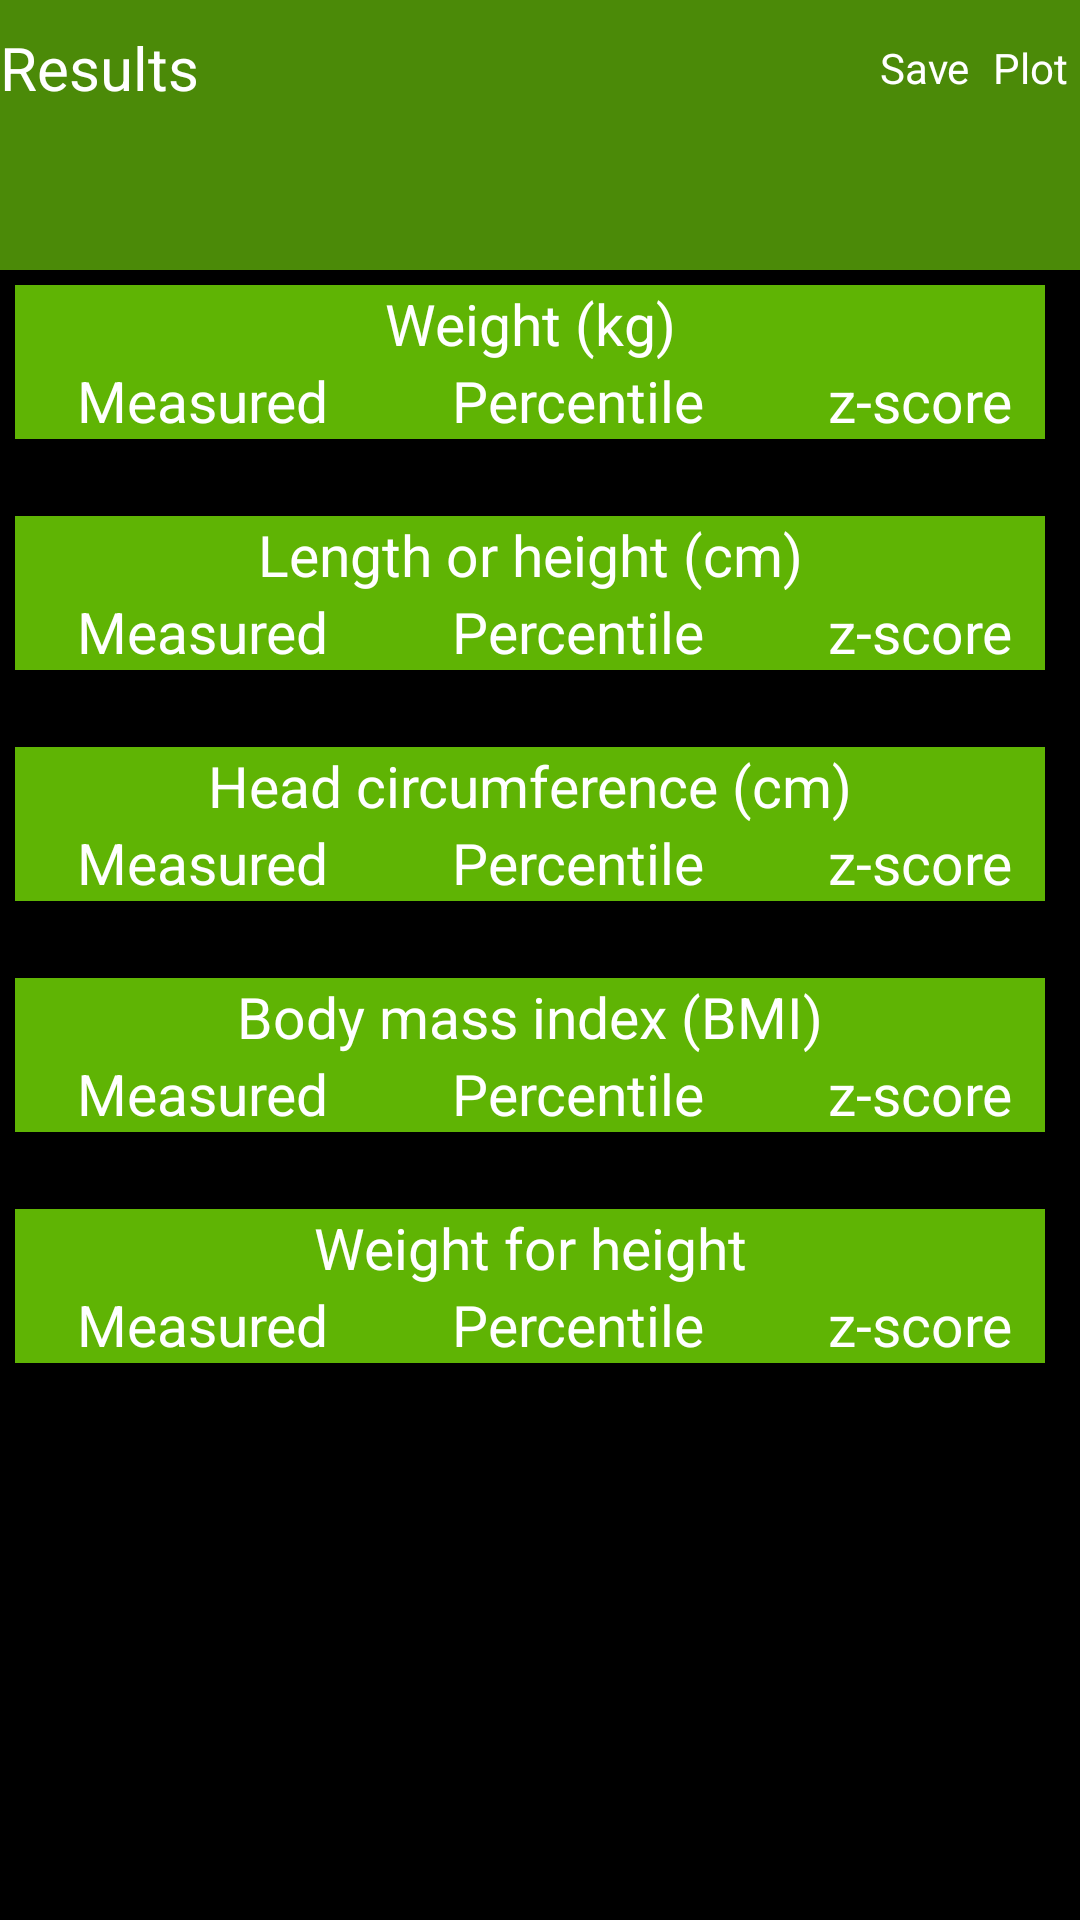

Layout XML and referenced resources for this Android screen:
<!-- AndroidManifest.xml: application theme android:Theme.NoTitleBar -->
<!-- res/layout/visit_show_results.xml -->
<?xml version="1.0" encoding="utf-8"?>
<LinearLayout xmlns:android="http://schemas.android.com/apk/res/android"
    style="@style/LinearLayoutWrapper" >

    <LinearLayout style="@style/TitleBar" >

        <Button
            android:id="@+id/button_results_back"
            style="@style/TitleBarBackButton"
            android:drawableLeft="@drawable/back" />

        <TextView
            style="@style/TitleBarMainText"
            android:text="@string/results_title" />

        <Button
            android:id="@+id/button_results_save_data"
            style="@style/TitleBarRightButton"
            android:drawableLeft="@drawable/save"
            android:text="@string/results_menu_save_button" />

        <Button
            android:id="@+id/button_results_plot_data"
            style="@style/TitleBarRightButton"
            android:drawableLeft="@drawable/plot"
            android:text="@string/results_menu_plot_data" />
    </LinearLayout>

    <LinearLayout style="@style/TitleBar" >

        <TextView
            android:id="@+id/textView_info_show_results"
            android:layout_width="fill_parent"
            android:layout_height="wrap_content"
            android:layout_marginBottom="2sp"
            android:layout_marginTop="2sp"
            android:gravity="center"
            android:textColor="@color/white"
            android:textSize="19sp" >
        </TextView>
    </LinearLayout>

    <ScrollView
        android:id="@+id/scrollView2"
        style="@style/ScrollViewStyle" >

        <TableLayout
            android:id="@+id/tableLayout1"
            android:layout_width="fill_parent"
            android:layout_height="wrap_content"
            android:background="#000"
            android:gravity="center_horizontal"
            android:shrinkColumns="*"
            android:stretchColumns="*" >

            <TextView
                android:id="@+id/textView2"
                android:layout_marginTop="5sp"
                style="@style/TableTextViewInfo"
                android:text="@string/results_weight" >
            </TextView>

            <TableRow
                android:id="@+id/tableRow_subtitle"
                style="@style/TableRow" >

                <TextView
                    android:id="@+id/TextView04"
                    style="@style/TableRowText"
                    android:text="@string/results_measured" >
                </TextView>

                <TextView
                    android:id="@+id/TextView03"
                    style="@style/TableRowText"
                    android:text="@string/results_percentile" >
                </TextView>

                <TextView
                    android:id="@+id/TextView02"
                    style="@style/TableRowText"
                    android:text="@string/results_zscore" >
                </TextView>
            </TableRow>

            <TableRow
                android:id="@+id/tableRow_weight"
                android:layout_width="fill_parent"
                android:layout_height="wrap_content"
                android:scrollbarSize="21sp" >

                <TextView
                    android:id="@+id/textView_w_m"
                    android:gravity="center_horizontal"
                    android:textSize="19sp" >
                </TextView>

                <TextView
                    android:id="@+id/textView_w_p"
                    android:gravity="center_horizontal"
                    android:textSize="19sp" >
                </TextView>

                <TextView
                    android:id="@+id/textView_w_z"
                    android:gravity="center_horizontal"
                    android:textSize="19sp" >
                </TextView>
            </TableRow>

            <TextView
                android:id="@+id/textView_lengthOrHeight"
                style="@style/TableTextViewInfo"
                android:text="@string/results_lengthorheight" >
            </TextView>

            <TableRow
                android:id="@+id/TableRow01"
                style="@style/TableRow" >

                <TextView
                    android:id="@+id/TextView05"
                    style="@style/TableRowText"
                    android:text="@string/results_measured" >
                </TextView>

                <TextView
                    android:id="@+id/TextView06"
                    style="@style/TableRowText"
                    android:text="@string/results_percentile" >
                </TextView>

                <TextView
                    android:id="@+id/TextView01"
                    style="@style/TableRowText"
                    android:text="@string/results_zscore" >
                </TextView>
            </TableRow>

            <TableRow
                android:id="@+id/tableRow_length"
                android:layout_width="fill_parent"
                android:layout_height="wrap_content" >

                <TextView
                    android:id="@+id/textView_l_m"
                    style="@style/TableRowTextResults" >
                </TextView>

                <TextView
                    android:id="@+id/textView_l_p"
                    style="@style/TableRowTextResults" >
                </TextView>

                <TextView
                    android:id="@+id/textView_l_z"
                    style="@style/TableRowTextResults" >
                </TextView>
            </TableRow>

            <TextView
                android:id="@+id/textView7"
                style="@style/TableTextViewInfo"
                android:text="@string/results_head_circunference" >
            </TextView>

            <TableRow
                android:id="@+id/TableRow04"
                style="@style/TableRow" >

                <TextView
                    android:id="@+id/TextView15"
                    style="@style/TableRowText"
                    android:text="@string/results_measured" >
                </TextView>

                <TextView
                    android:id="@+id/TextView14"
                    style="@style/TableRowText"
                    android:text="@string/results_percentile" >
                </TextView>

                <TextView
                    android:id="@+id/TextView13"
                    style="@style/TableRowText"
                    android:text="@string/results_zscore" >
                </TextView>
            </TableRow>

            <TableRow
                android:id="@+id/tableRow_head"
                android:layout_width="wrap_content"
                android:layout_height="wrap_content" >

                <TextView
                    android:id="@+id/textView_h_m"
                    style="@style/TableRowTextResults" >
                </TextView>

                <TextView
                    android:id="@+id/textView_h_p"
                    style="@style/TableRowTextResults" >
                </TextView>

                <TextView
                    android:id="@+id/textView_h_z"
                    style="@style/TableRowTextResults" >
                </TextView>
            </TableRow>

            <TextView
                android:id="@+id/textView10"
                style="@style/TableTextViewInfo"
                android:text="@string/results_bmi" >
            </TextView>

            <TableRow
                android:id="@+id/TableRow03"
                style="@style/TableRow" >

                <TextView
                    android:id="@+id/TextView12"
                    style="@style/TableRowText"
                    android:text="@string/results_measured" >
                </TextView>

                <TextView
                    android:id="@+id/TextView11"
                    style="@style/TableRowText"
                    android:text="@string/results_percentile" >
                </TextView>

                <TextView
                    android:id="@+id/TextView10"
                    style="@style/TableRowText"
                    android:text="@string/results_zscore" >
                </TextView>
            </TableRow>

            <TableRow
                android:id="@+id/tableRow_bmi"
                android:layout_width="wrap_content"
                android:layout_height="wrap_content"
                android:scrollbarSize="19sp" >

                <TextView
                    android:id="@+id/textView_b_m"
                    style="@style/TableRowTextResults" >
                </TextView>

                <TextView
                    android:id="@+id/textView_b_p"
                    style="@style/TableRowTextResults" >
                </TextView>

                <TextView
                    android:id="@+id/textView_b_z"
                    style="@style/TableRowTextResults" >
                </TextView>
            </TableRow>

            <TextView
                android:id="@+id/textView14"
                style="@style/TableTextViewInfo"
                android:text="@string/results_weight_length" >
            </TextView>

            <TableRow
                android:id="@+id/TableRow02"
                style="@style/TableRow" >

                <TextView
                    android:id="@+id/TextView09"
                    style="@style/TableRowText"
                    android:text="@string/results_measured" >
                </TextView>

                <TextView
                    android:id="@+id/TextView08"
                    style="@style/TableRowText"
                    android:text="@string/results_percentile" >
                </TextView>

                <TextView
                    android:id="@+id/TextView07"
                    style="@style/TableRowText"
                    android:text="@string/results_zscore" >
                </TextView>
            </TableRow>

            <TableRow
                android:id="@+id/tableRow_weight_length"
                android:layout_width="wrap_content"
                android:layout_height="wrap_content" >

                <TextView
                    android:id="@+id/textView_wh_m"
                    style="@style/TableRowTextResults" >
                </TextView>

                <TextView
                    android:id="@+id/textView_wh_p"
                    style="@style/TableRowTextResults" >
                </TextView>

                <TextView
                    android:id="@+id/textView_wh_z"
                    style="@style/TableRowTextResults" >
                </TextView>
            </TableRow>

            <TextView
                android:id="@+id/textView_comment_show_results"
                android:layout_width="wrap_content"
                android:layout_height="wrap_content"
                android:layout_marginBottom="10sp"
                android:layout_marginTop="10sp"
                android:textColor="#FFF"
                android:textSize="19sp" >
            </TextView>

            <TableRow
                android:id="@+id/tableRow2"
                android:layout_width="fill_parent"
                android:layout_height="wrap_content"
                android:layout_gravity="center" >
            </TableRow>
        </TableLayout>
    </ScrollView>

</LinearLayout>
<!-- resources referenced by this layout -->
<resources>
  <color name="white">#FFF</color>
  <string name="results_bmi">Body mass index (BMI)</string>
  <string name="results_head_circunference">Head circumference (cm)</string>
  <string name="results_lengthorheight">Length or height (cm)</string>
  <string name="results_measured">Measured</string>
  <string name="results_menu_plot_data">Plot</string>
  <string name="results_menu_save_button">Save</string>
  <string name="results_percentile">Percentile</string>
  <string name="results_title">Results</string>
  <string name="results_weight">Weight (kg)</string>
  <string name="results_weight_length">Weight for height</string>
  <string name="results_zscore">z-score</string>
  <style name="LinearLayoutWrapper">
          <item name="android:layout_width">fill_parent</item>
          <item name="android:layout_height">fill_parent</item>
          <item name="android:orientation">vertical</item>
          <item name="android:background">@drawable/back_tile</item>
      </style>
  <style name="ScrollViewStyle"> 
          <item name="android:layout_width">fill_parent</item>
          <item name="android:layout_height">fill_parent</item>
          <item name="android:isScrollContainer">false</item>
          <item name="android:scrollbarAlwaysDrawVerticalTrack">false</item>
          <item name="android:scrollbarStyle">outsideInset</item>
          <item name="android:scrollbars">vertical</item>
      </style>
  <style name="TableRow">
          <item name="android:layout_width">fill_parent</item>
          <item name="android:layout_height">wrap_content</item>
          <item name="android:background">@color/light_green</item>
          <item name="android:layout_marginRight">5sp</item>
          <item name="android:layout_marginLeft">5sp</item>
          <item name="android:textColor">@color/white</item>
          <item name="android:textSize">19sp</item>
      </style>
  <style name="TableRowText">
          <item name="android:layout_width">wrap_content</item>
          <item name="android:layout_height">wrap_content</item>
          <item name="android:background">@color/light_green</item>
          <item name="android:textColor">@color/white</item>
          <item name="android:textSize">19sp</item>
          <item name="android:gravity">center</item>
      </style>
  <style name="TableRowTextResults">
          <item name="android:layout_width">wrap_content</item>
          <item name="android:layout_height">wrap_content</item>
          <item name="android:textSize">19sp</item>
          <item name="android:gravity">center_horizontal</item>
      </style>
  <style name="TitleBar">
          <item name="android:layout_width">fill_parent</item>
          <item name="android:layout_height">@dimen/title_height</item>
          <item name="android:orientation">horizontal</item>
          <item name="android:gravity">right|center_vertical</item>
          <item name="android:background">@color/dark_green</item>
      </style>
  <style name="TitleBarBackButton">
          <item name="android:layout_width">wrap_content</item>
          <item name="android:layout_height">wrap_content</item>
          <item name="android:layout_marginLeft">0sp</item>
          <item name="android:padding">0sp</item>
          <item name="android:background">@color/dark_green</item>
      </style>
  <style name="TitleBarMainText">
          <item name="android:layout_width">0dip</item>
          <item name="android:layout_height">wrap_content</item>
          <item name="android:layout_weight">1</item>
          <item name="android:bufferType">normal</item>
          <item name="android:textSize">20sp</item>
          <item name="android:textColor">@color/white</item>
      </style>
  <!-- drawable back_tile (drawable) -->
  <?xml version="1.0" encoding="utf-8"?>
  <bitmap xmlns:android="http://schemas.android.com/apk/res/android"
  android:src="@drawable/back_tile_px"
  android:tileMode="repeat" />
  <color name="light_green">#5FB404</color>
  <dimen name="title_height">45dip</dimen>
  <color name="dark_green">#4B8A08</color>
</resources>
